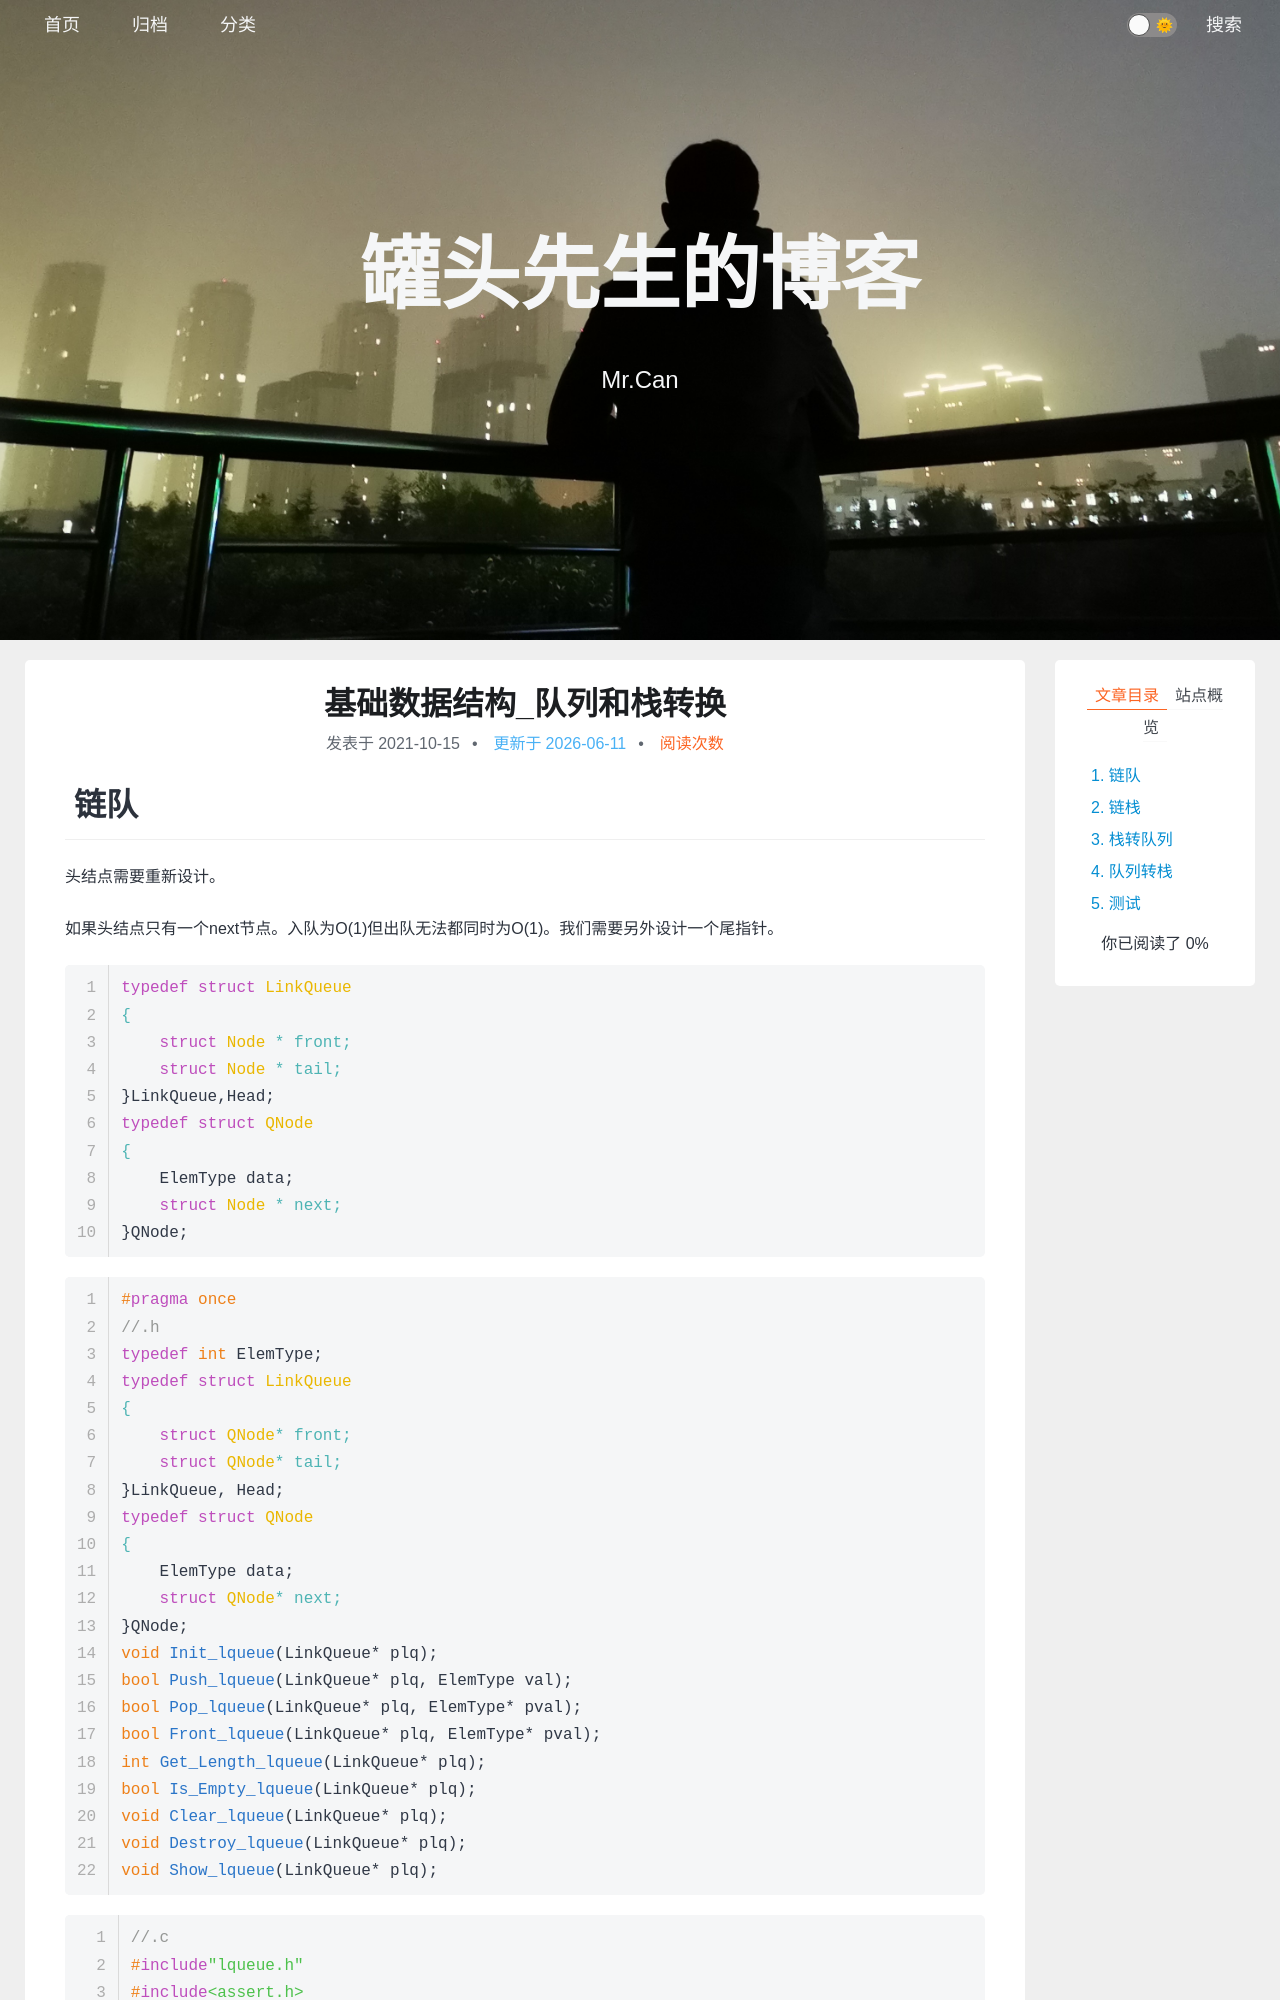

repository: xing-cg/xing-cg.github.io · page: 基础数据结构/基础数据结构_队列和栈转换/index.html · generator: jekyll

---
title: 基础数据结构_队列和栈转换
categories:
  - - 基础数据结构
tags: 
date: 2021/10/15
update: 
comments: 
published:
---
# 链队

头结点需要重新设计。

如果头结点只有一个next节点。入队为O(1)但出队无法都同时为O(1)。我们需要另外设计一个尾指针。

```c
typedef struct LinkQueue
{
    struct Node * front;
    struct Node * tail;
}LinkQueue,Head;
typedef struct QNode
{
    ElemType data;
    struct Node * next;
}QNode;
```



```c
#pragma once
//.h
typedef int ElemType;
typedef struct LinkQueue
{
    struct QNode* front;
    struct QNode* tail;
}LinkQueue, Head;
typedef struct QNode
{
    ElemType data;
    struct QNode* next;
}QNode;
void Init_lqueue(LinkQueue* plq);
bool Push_lqueue(LinkQueue* plq, ElemType val);
bool Pop_lqueue(LinkQueue* plq, ElemType* pval);
bool Front_lqueue(LinkQueue* plq, ElemType* pval);
int Get_Length_lqueue(LinkQueue* plq);
bool Is_Empty_lqueue(LinkQueue* plq);
void Clear_lqueue(LinkQueue* plq);
void Destroy_lqueue(LinkQueue* plq);
void Show_lqueue(LinkQueue* plq);
```
